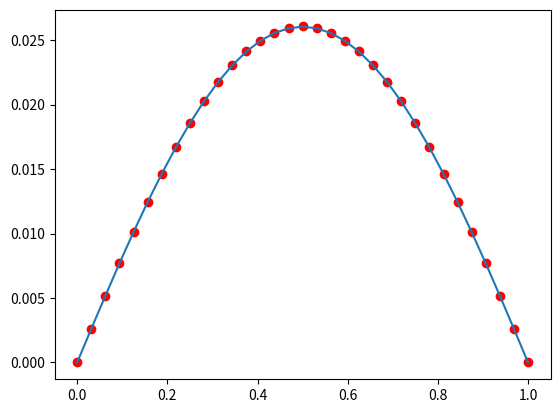

This chart was generated by the following Python code:
%matplotlib inline
from numpy import *
from matplotlib.pyplot import *
import numpy.linalg

n = 33
h = 1./(n-1)

x=linspace(0,1,n)

a = -ones((n-1,)) # Offdiagonal entries
b = 2*ones((n,)) # Diagonal entries
A = (diag(a, -1) + diag(b, 0) + diag(a, +1))
print(A)

# Now we scale it to 1/h^2
A /= h**2

print(linalg.cond(A))

f =x*(1.-x)

# Imposing homogeneous BCs keeping A SPD
A[0,:] = 0
A[:,0] = 0
A[0,0] = 1.

A[:,-1] = 0
A[-1,:] = 0
A[-1,-1] = 1

f[0] = 0
f[-1] = 0

A1 = A.copy()

u = linalg.solve(A1, f)

u_ex = (x**4)/12. - (x**3)/6. + x/12.

_ = plot(x,u,'ro')
_ = plot(x,u_ex)














